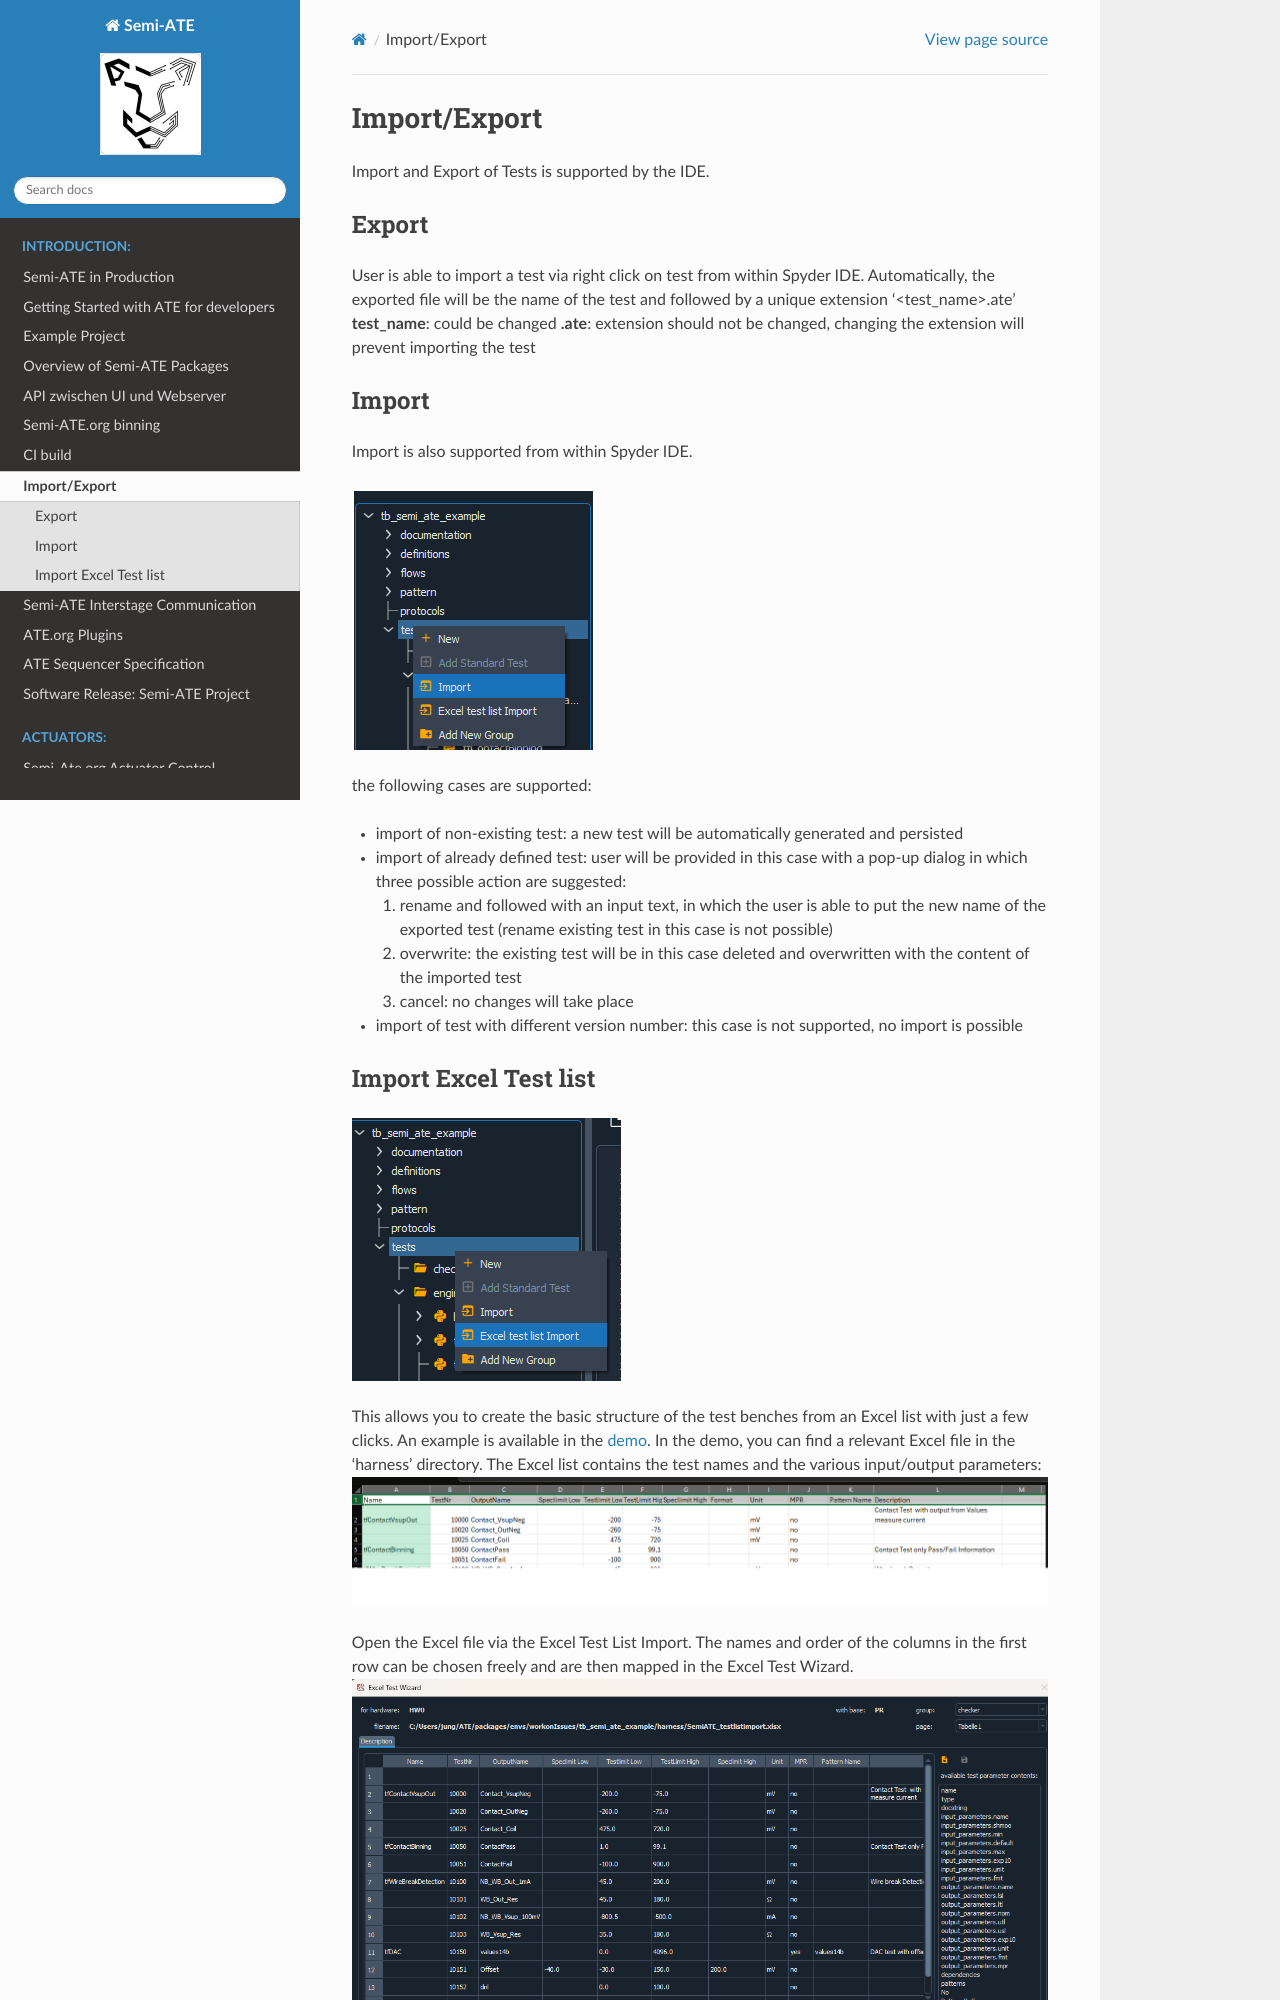

repository: Semi-ATE/Semi-ATE · page: Import-Export.html · generator: sphinx

# Import/Export

Import and Export of Tests is supported by the IDE.

### Export

User is able to import a test via right click on test from within Spyder IDE. Automatically, the exported file will be the name of the test and followed by a unique extension '<test_name>.ate'
__test_name__: could be changed
__.ate__: extension should not be changed, changing the extension will prevent importing the test
